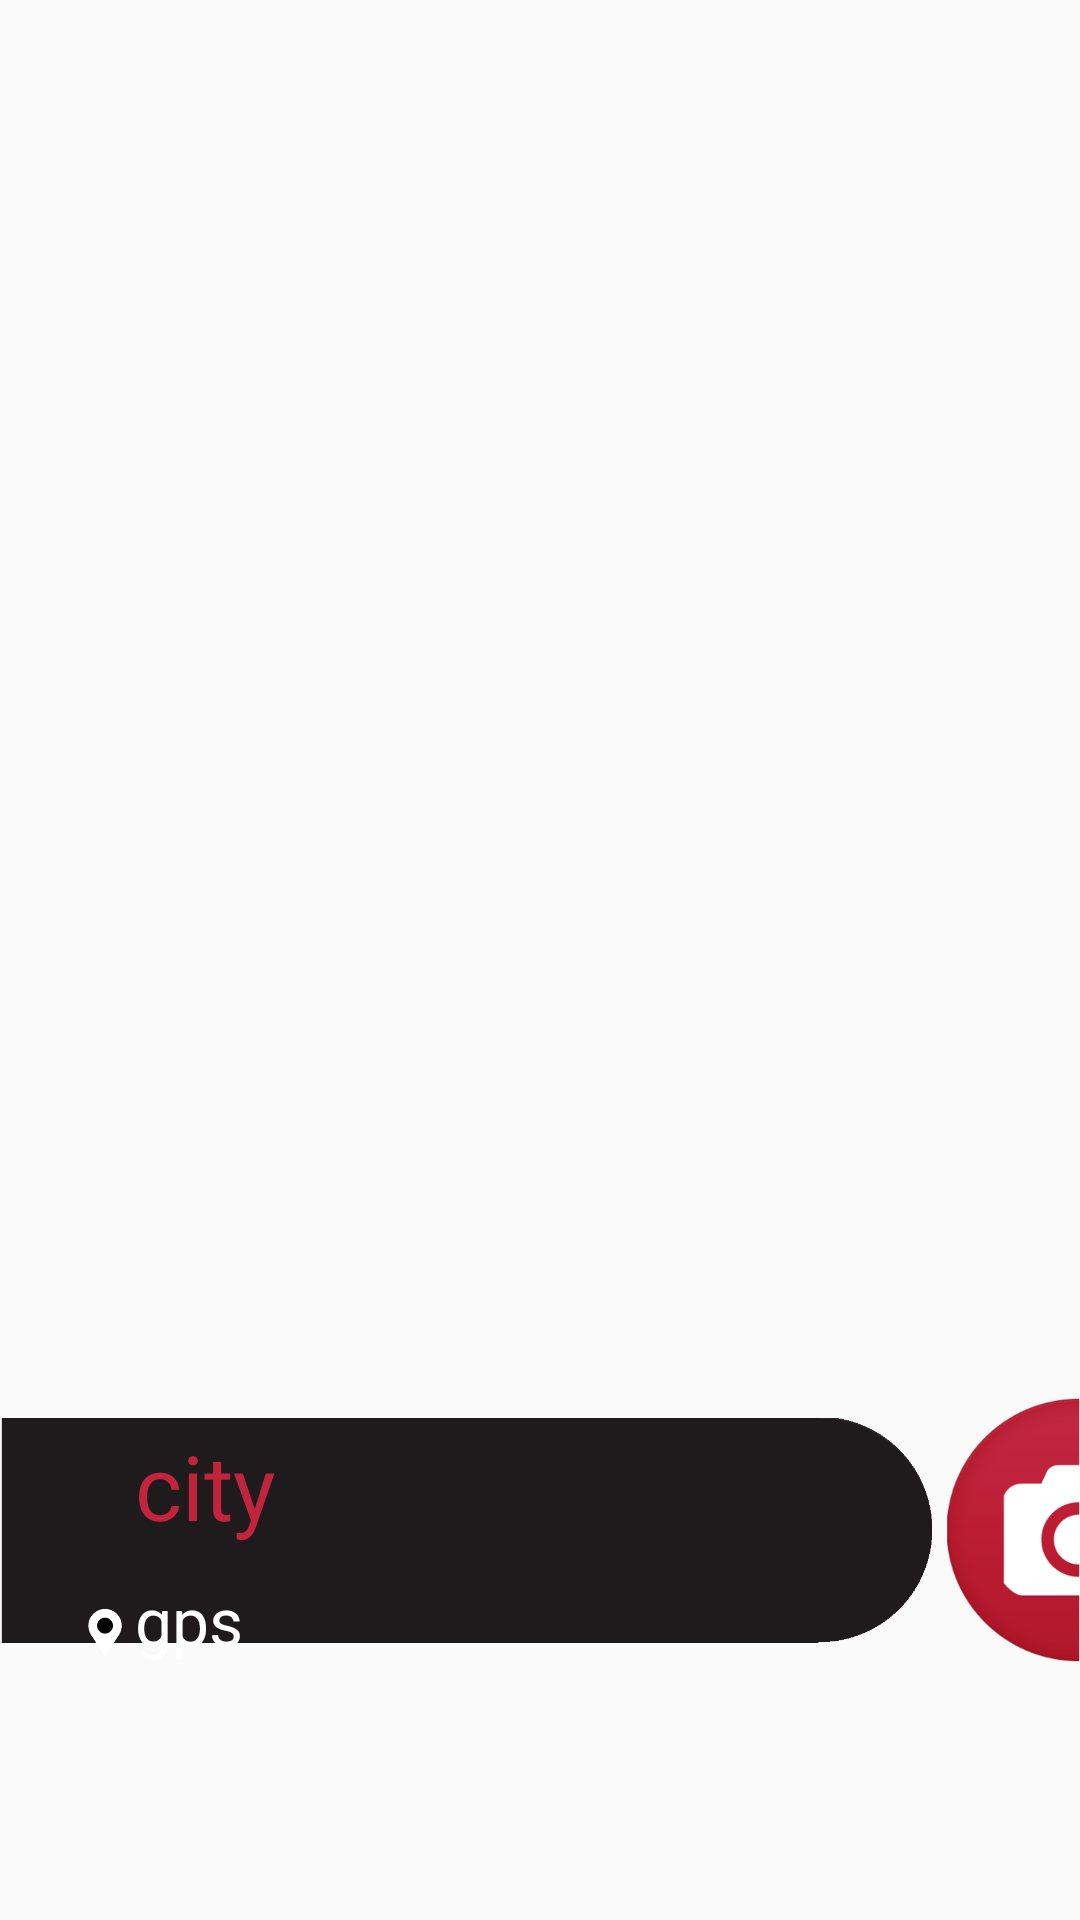

Android layout source for this screen:
<!-- AndroidManifest.xml: application theme Theme.AppCompat.Light.NoActionBar.FullScreen -->
<!-- res/layout/activity_camera.xml -->
<RelativeLayout xmlns:android="http://schemas.android.com/apk/res/android"
    xmlns:tools="http://schemas.android.com/tools" android:layout_width="match_parent"
    android:layout_height="match_parent"
    tools:context="kranthi.com.geocapture.cameraActivity">

    <ImageView
        android:layout_width="fill_parent"
        android:layout_height="fill_parent"
        android:id="@+id/mainImageView"
        android:scaleType="fitXY"
        android:layout_alignParentTop="true"
        android:layout_alignParentRight="true"
        android:layout_alignParentEnd="true" />

    <ImageView
        android:layout_width="match_parent"
        android:layout_height="100dp"
        android:id="@+id/imageView5"
        android:layout_marginBottom="80dp"
        android:src="@drawable/background4"
        android:layout_alignParentBottom="true" />

    <ImageView
        android:layout_width="20dp"
        android:layout_height="20dp"
        android:id="@+id/imageView6"
        android:src="@drawable/gpsicon"
        android:scaleType="fitXY"
        android:layout_alignBottom="@+id/gpsTextView"
        android:layout_toLeftOf="@+id/gpsTextView"
        android:layout_toStartOf="@+id/gpsTextView" />

    <TextView
        android:layout_width="wrap_content"
        android:layout_height="wrap_content"
        android:textAppearance="?android:attr/textAppearanceLarge"
        android:text="city"
        android:id="@+id/cityTextView"
        android:layout_marginLeft="45dp"
        android:layout_marginStart="96dp"
        android:layout_marginTop="15dp"
        android:layout_alignTop="@+id/imageView5"
        android:layout_alignParentLeft="true"
        android:layout_alignParentStart="true"
        android:textColor="#ffc0253d"
        android:textSize="30sp" />

    <TextView
        android:layout_width="wrap_content"
        android:layout_height="wrap_content"
        android:textAppearance="?android:attr/textAppearanceLarge"
        android:text="gps"
        android:id="@+id/gpsTextView"
        android:layout_below="@+id/cityTextView"
        android:layout_alignLeft="@+id/cityTextView"
        android:layout_alignStart="@+id/cityTextView"
        android:layout_marginTop="10dp"
        android:textColor="#ffffffff" />

    <ImageButton
        android:layout_width="50dp"
        android:layout_height="100dp"
        android:id="@+id/cameraBtn"
        android:alpha="1"
        android:background="#00ffffff"
        android:src="@drawable/cameraiconnew3"
        android:scaleType="fitXY"
        android:onClick="takephotoOnClick"
        android:layout_alignTop="@+id/imageView5"
        android:layout_alignParentRight="true"
        android:layout_alignParentEnd="true" />
</RelativeLayout>
<!-- resources referenced by this layout -->
<resources>
  <!-- drawable background4: png bitmap (drawable, 7212 bytes) -->
  <!-- drawable cameraiconnew3: png bitmap (drawable, 18441 bytes) -->
  <!-- drawable gpsicon: png bitmap (drawable, 2456 bytes) -->
  <style name="Theme.AppCompat.Light.NoActionBar.FullScreen" parent="@style/Theme.AppCompat.Light">
          <item name="android:windowNoTitle">true</item>
          <item name="windowActionBar">false</item>
          <item name="android:windowFullscreen">true</item>
          <item name="android:windowContentOverlay">@null</item>
      </style>
</resources>
